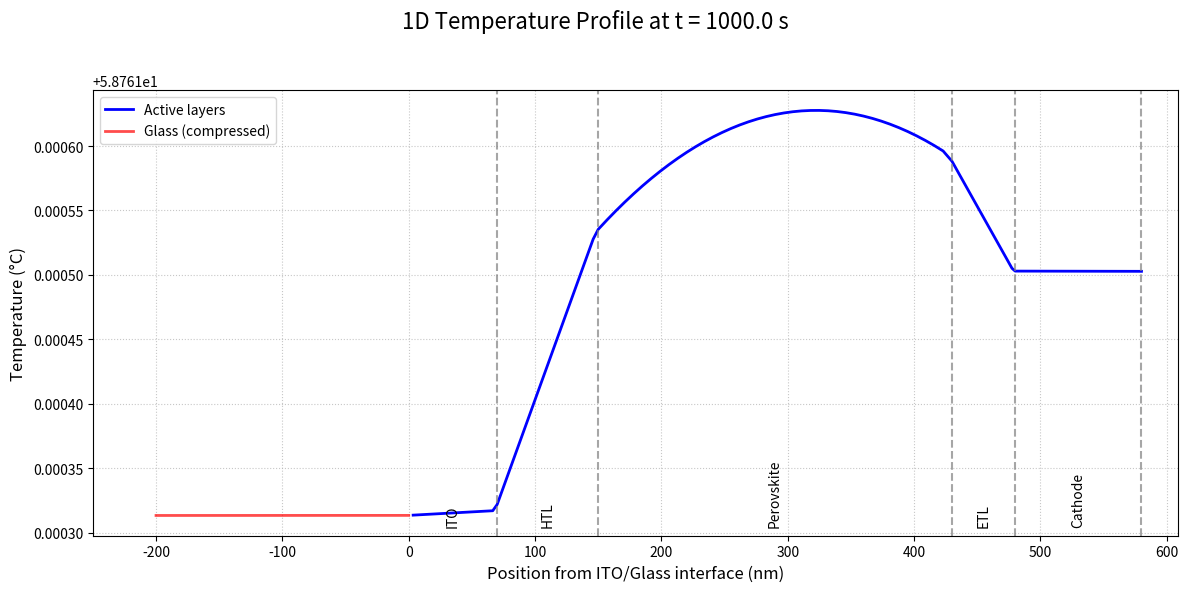
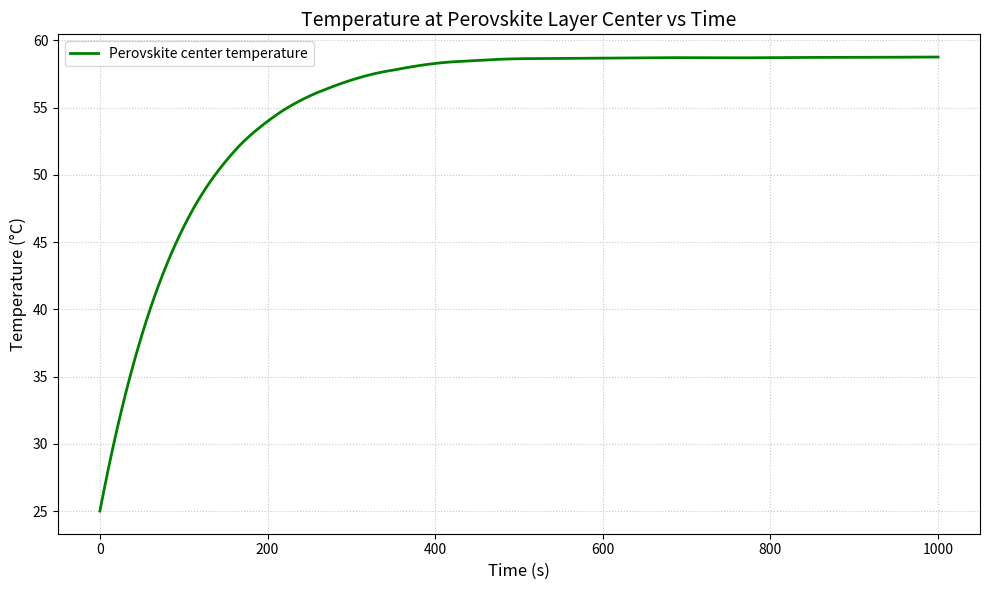

Reproduce these figures in Python, in order.
import numpy as np
from scipy.integrate import solve_ivp
import matplotlib.pyplot as plt
import matplotlib.gridspec as gridspec

# 1. 파라미터 설정
# 시간 설정
t_start = 0
t_end = 1000.0 # 긴 시간으로 안정 상태 확인
t_eval = np.linspace(t_start, t_end, 200)


layer_names = ['Glass', 'ITO', 'HTL', 'Perovskite', 'ETL', 'Cathode']
k_therm_layers_original = np.array([0.8, 10.0, 0.2, 0.5, 0.2, 200.0]) # Thermal conductivity (original)
rho_layers = np.array([2500, 7140, 1000, 4100, 1200, 2700]) # Density
c_p_layers = np.array([1000, 280, 1500, 250, 1500, 900]) # Thermal capacity
thickness_layers_nm_original = np.array([1.1e6, 70, 80, 280, 50, 100]) # Thickness nm (original)

# Glass 두께를 10000배 줄여서 계산량 감소
glass_thickness_scale_factor = 10000.0
thickness_layers_nm = thickness_layers_nm_original.copy()
thickness_layers_nm[0] = thickness_layers_nm_original[0] / glass_thickness_scale_factor  # Glass만 10000배 얇게
thickness_layers = thickness_layers_nm * 1e-9

# Glass의 effective 물성 계산
# 1. Thermal conductivity (열 저항 유지: R = L/k)
# 원래 열 저항: R_original = L_original / k_original
# 새로운 열 저항: R_new = L_new / k_new = (L_original/10000) / k_new
# R_original = R_new 이므로: L_original / k_original = (L_original/10000) / k_new
# 따라서: k_new = k_original * 10000
k_therm_layers = k_therm_layers_original.copy()
k_therm_layers[0] = k_therm_layers_original[0] * glass_thickness_scale_factor  # Glass만 10000배 증가

# 2. Density와 Heat capacity (열용량 및 시간 상수 유지)
# 열용량 = ρ·cp·L (단위 면적당)
# L이 10000배 줄어드므로, ρ·cp를 10000배 증가시켜야 전체 열용량이 동일
# 시간 상수: τ ~ L²·ρ·cp/k
# L을 10000배 줄이고, k를 10000배 증가시키면, ρ·cp도 10000배 증가시켜야 τ가 동일
rho_layers_effective = rho_layers.copy()
c_p_layers_effective = c_p_layers.copy()
rho_layers_effective[0] = rho_layers[0] * glass_thickness_scale_factor  # Glass만 10000배 증가
# 또는 c_p만 증가시켜도 됨: c_p_layers_effective[0] = c_p_layers[0] * glass_thickness_scale_factor

voltage = 2.9 # Operating Voltage (V)
current_density = 300.0 # Current density (A/m^2, = 10* mA/cm^2)
Q_A = voltage * current_density

epsilon_top = 0.05 # Emissivity_top (cathode)
epsilon_bottom = 0.85 # Emissivity)_bottom (glass)
sigma = 5.67e-8
h_conv = 10.0 # Natural convection constant
T_ambient = 25.0 + 273.15  # Environmental temperature in Kelvin (25°C)

# 2. 비균일 그리드 및 물성 배열 생성
points_per_layer = [50, 20, 20, 40, 20, 20]
x_nodes = [0.0]
layer_indices_map = []
start_idx = 0
for i, thickness in enumerate(thickness_layers):
    num_points = points_per_layer[i]
    layer_nodes = np.linspace(x_nodes[-1], x_nodes[-1] + thickness, num_points + 1)
    x_nodes.extend(layer_nodes[1:])
    end_idx = start_idx + num_points
    layer_indices_map.append(slice(start_idx, end_idx + 1))
    start_idx = end_idx
x = np.array(x_nodes)
dx = x[1:] - x[:-1]
Nx = len(x)

k_grid = np.zeros(Nx)
rho_c_p_grid = np.zeros(Nx)
for i, prop_slice in enumerate(layer_indices_map):
    k_grid[prop_slice] = k_therm_layers[i]
    rho_c_p_grid[prop_slice] = rho_layers_effective[i] * c_p_layers_effective[i]

# 3. 열원 위치 계산
perovskite_layer_index = 3
perovskite_slice = layer_indices_map[perovskite_layer_index]
L_perovskite = thickness_layers[perovskite_layer_index]
C_source_term = Q_A / (L_perovskite * rho_layers[perovskite_layer_index] * c_p_layers[perovskite_layer_index])

T0 = np.full(Nx, T_ambient)

# 4. PDE 시스템 정의
def pde_system(t, T):
    dTdt_source = np.zeros_like(T)
    dTdt_transport = np.zeros_like(T)
    dTdt_source[perovskite_slice] = C_source_term
    k_interface = 2 * k_grid[:-1] * k_grid[1:] / (k_grid[:-1] + k_grid[1:])
    flux = -k_interface * (T[1:] - T[:-1]) / dx
    control_volume_widths = (dx[:-1] + dx[1:]) / 2
    dTdt_transport[1:-1] = (flux[:-1] - flux[1:]) / (control_volume_widths * rho_c_p_grid[1:-1])
    flux_out_bottom = h_conv * (T[0] - T_ambient) + epsilon_bottom * sigma * (T[0]**4 - T_ambient**4)
    dTdt_transport[0] = (-flux[0] - flux_out_bottom) / (rho_c_p_grid[0] * (dx[0]/2))
    flux_out_top = h_conv * (T[-1] - T_ambient) + epsilon_top * sigma * (T[-1]**4 - T_ambient**4)
    dTdt_transport[-1] = (flux[-1] - flux_out_top) / (rho_c_p_grid[-1] * (dx[-1]/2))
    dTdt = dTdt_source + dTdt_transport
    return dTdt

# 5. 솔버 실행 및 시각화
print("최종 모델로 시뮬레이션 중...")
sol = solve_ivp(fun=pde_system, t_span=[t_start, t_end], y0=T0, t_eval=t_eval, method='BDF')
print("계산 완료.")

# Glass 부분의 x 좌표를 원래 크기로 복원
x_restored = x.copy()
glass_slice = layer_indices_map[0]
glass_thickness_original = thickness_layers_nm_original[0] * 1e-9
glass_thickness_scaled = thickness_layers[0]
# Glass 부분의 x 좌표를 10000배 확장
x_restored[glass_slice] = x[glass_slice] * glass_thickness_scale_factor
# Glass 이후의 모든 좌표를 이동 (Glass 끝점이 원래 위치로 이동했으므로 offset 계산)
glass_end_scaled = x[glass_slice.stop - 1]  # 축소된 버전의 Glass 끝점
glass_end_original = x_restored[glass_slice.stop - 1]  # 복원된 Glass 끝점
offset = glass_end_original - glass_end_scaled  # Glass 끝점의 이동량
x_restored[glass_slice.stop:] = x[glass_slice.stop:] + offset

# --- 시각화 1: 최종 온도 프로파일 (Glass를 물결선으로 축약, ITO 시작점을 x=0으로) ---
time_index = -1
actual_time = sol.t[time_index]
T_profile = sol.y[:, time_index]
# 켈빈을 섭씨로 변환
T_profile_C = T_profile - 273.15
x_nm = x_restored * 1e9  # 복원된 x 좌표 사용

# Glass와 ITO 경계점 찾기
glass_ito_boundary_idx = layer_indices_map[0].stop - 1
glass_ito_boundary_nm = x_nm[glass_ito_boundary_idx]

# 활성층 부분만 추출 (ITO부터)
active_start_idx = glass_ito_boundary_idx + 1
x_active_nm = x_nm[active_start_idx:] - glass_ito_boundary_nm  # ITO 시작점을 x=0으로 조정
T_active = T_profile_C[active_start_idx:]

# Glass 부분 추출 (축약 표시용)
x_glass_nm = x_nm[:active_start_idx]
T_glass = T_profile_C[:active_start_idx]

fig, ax = plt.subplots(figsize=(12, 6))
fig.suptitle(f'1D Temperature Profile at t = {actual_time:.1f} s', fontsize=16)

# 활성층 부분 그리기 (실선)
ax.plot(x_active_nm, T_active, '-', linewidth=2, label='Active layers', color='blue')

# Glass 부분을 물결선으로 축약 표시
# 물결 모양의 곡선 생성 (x=-200 ~ 0 nm)
n_points = 100
wavy_x = np.linspace(-200, 0, n_points)
# Glass의 시작과 끝 온도를 선형 보간
glass_start_temp = T_glass[0]
glass_end_temp = T_glass[-1]
T_base = np.linspace(glass_start_temp, glass_end_temp, n_points)
# 물결 모양 추가 (작은 진폭)
amplitude = (glass_end_temp - glass_start_temp) * 0.02  # 온도 차이의 2% 정도
wavy_pattern = amplitude * np.sin(np.linspace(0, 4 * np.pi, n_points))
wavy_T = T_base + wavy_pattern
ax.plot(wavy_x, wavy_T, '-', linewidth=2, label='Glass (compressed)', color='red', alpha=0.7)

ax.set_xlabel('Position from ITO/Glass interface (nm)', fontsize=12)
ax.set_ylabel('Temperature (°C)', fontsize=12)
ax.grid(True, linestyle=':', alpha=0.7)
ax.legend()

# 활성층 레이어 경계 및 레이블 추가
current_pos_nm = 0
layer_boundary_nm_list = [0]  # ITO 시작점 (x=0)
for i in range(1, len(layer_names)):  # Glass 제외
    current_pos_nm += thickness_layers_nm_original[i]
    layer_boundary_nm_list.append(current_pos_nm)
    ax.axvline(x=current_pos_nm, color='gray', linestyle='--', alpha=0.7)
    layer_center_nm = (layer_boundary_nm_list[-2] + current_pos_nm) / 2
    ax.text(layer_center_nm, ax.get_ylim()[0] + 0.02 * (ax.get_ylim()[1] - ax.get_ylim()[0]), 
            layer_names[i], ha='center', va='bottom', fontsize=10, rotation=90)

ax.set_xlim(-250, np.max(x_active_nm) * 1.05)
plt.tight_layout(rect=[0, 0, 1, 0.96])
plt.show()

# --- 시각화 2: 페로브스카이트 중간 지점에서의 시간에 따른 온도 ---
# 페로브스카이트 레이어의 중간 인덱스 찾기
perovskite_start_idx = layer_indices_map[perovskite_layer_index].start
perovskite_end_idx = layer_indices_map[perovskite_layer_index].stop
perovskite_mid_idx = (perovskite_start_idx + perovskite_end_idx) // 2
T_perovskite_mid = sol.y[perovskite_mid_idx, :]  # 시간에 따른 온도 (켈빈)
T_perovskite_mid_C = T_perovskite_mid - 273.15  # 섭씨로 변환

fig2, ax2 = plt.subplots(figsize=(10, 6))
ax2.plot(sol.t, T_perovskite_mid_C, '-', linewidth=2, color='green', label='Perovskite center temperature')
ax2.set_xlabel('Time (s)', fontsize=12)
ax2.set_ylabel('Temperature (°C)', fontsize=12)
ax2.set_title('Temperature at Perovskite Layer Center vs Time', fontsize=14)
ax2.grid(True, linestyle=':', alpha=0.7)
ax2.legend()
plt.tight_layout()
plt.show()